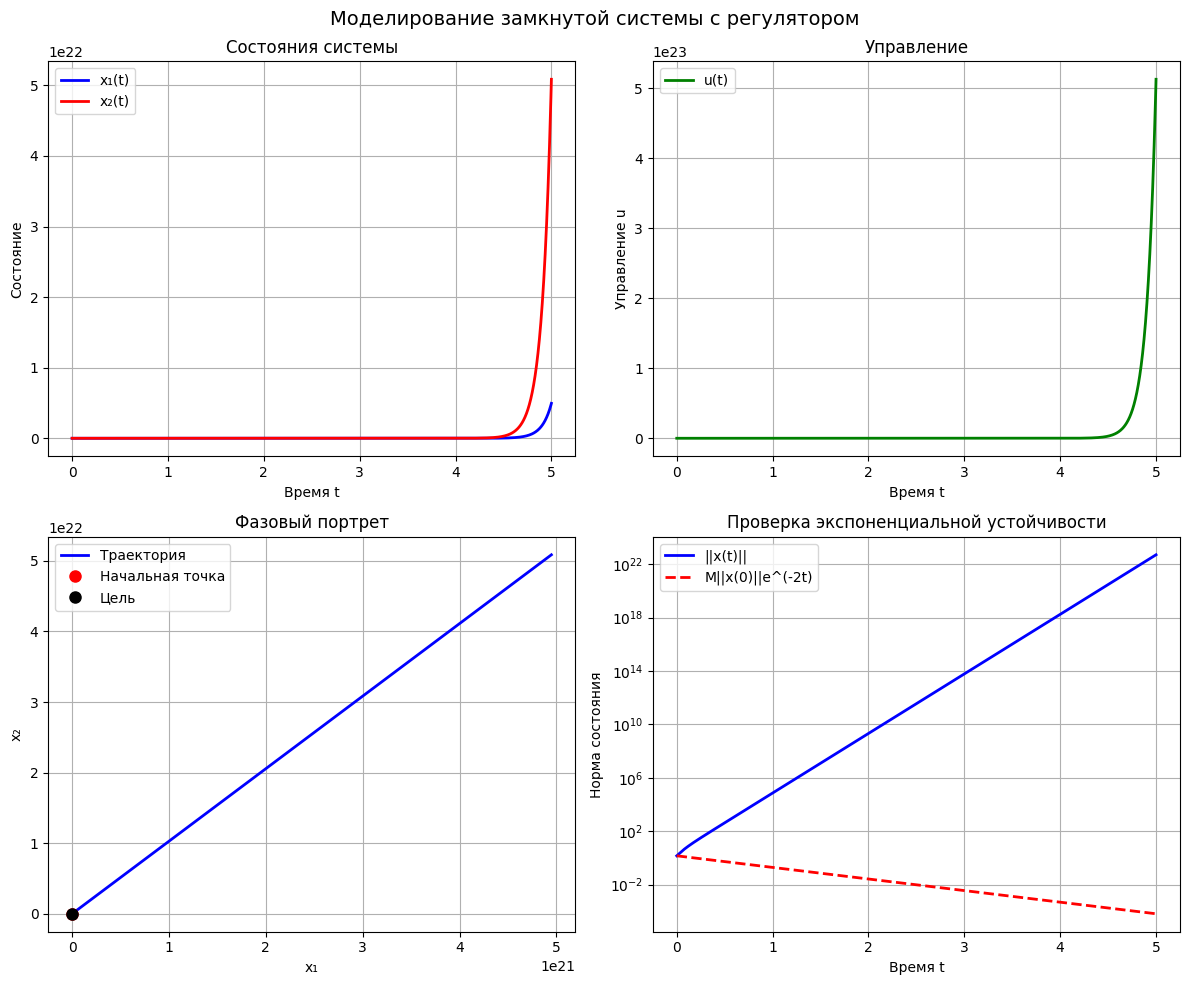

This figure's Python source: (Note: this script raises an exception after producing the figure.)
#!/usr/bin/env python3
"""
Синтез линейного регулятора через LMI для экспоненциальной устойчивости степени 2
Задача 3 лабораторной работы №2
"""

import numpy as np
import matplotlib.pyplot as plt
from scipy.linalg import solve_continuous_are
from scipy.optimize import minimize
import sympy as sp
from sympy import symbols, Matrix, simplify

# Настройка для корректного отображения русского текста
plt.rcParams['font.family'] = 'DejaVu Sans'
plt.rcParams['axes.unicode_minus'] = False

def synthesize_lmi_controller():
    """Синтез регулятора через LMI для системы с экспоненциальной устойчивостью степени 2"""
    print("=" * 80)
    print("СИНТЕЗ ЛИНЕЙНОГО РЕГУЛЯТОРА ЧЕРЕЗ LMI")
    print("=" * 80)
    
    print("Дано:")
    print("Система: ẋ₁ = x₂, ẋ₂ = 2x₁ + u")
    print("Требуется: экспоненциальная устойчивость степени 2")
    print("Это означает: ||x(t)|| ≤ M||x(0)||e^(-2t) для некоторого M > 0")
    
    # Матрицы системы
    A = np.array([[0, 1],
                  [2, 0]])
    B = np.array([[0],
                  [1]])
    
    print(f"\nМатрицы системы:")
    print(f"A = \n{A}")
    print(f"B = \n{B}")
    
    # Проверим управляемость
    C = np.hstack([B, A@B])
    rank_C = np.linalg.matrix_rank(C)
    print(f"\nМатрица управляемости C = [B, AB] = \n{C}")
    print(f"Ранг матрицы управляемости: {rank_C}")
    print(f"Система управляема: {rank_C == 2}")
    
    return solve_lmi_problem(A, B)

def solve_lmi_problem(A, B):
    """Решение задачи LMI для синтеза регулятора (упрощенная версия)"""
    print("\n" + "=" * 60)
    print("РЕШЕНИЕ ЗАДАЧИ LMI (УПРОЩЕННАЯ ВЕРСИЯ)")
    print("=" * 60)
    
    # Для экспоненциальной устойчивости степени α = 2
    # Используем модифицированную систему: A' = A + αI
    alpha = 2
    A_mod = A + alpha * np.eye(2)
    
    print(f"Модифицированная матрица A' = A + αI = \n{A_mod}")
    
    # Весовые матрицы
    Q = np.eye(2)  # Матрица весов состояния
    R = 1          # Матрица весов управления
    
    # Решение алгебраического уравнения Риккати
    P = solve_continuous_are(A_mod, B, Q, R)
    K = R**(-1) * B.T @ P
    
    print(f"\nРешение через Риккати:")
    print(f"P = \n{P}")
    print(f"K = R^(-1)B^T P = \n{K}")
    
    # Проверка собственных значений
    A_cl = A + B @ K
    eigenvals = np.linalg.eigvals(A_cl)
    print(f"\nСобственные значения замкнутой системы:")
    print(f"λ = {eigenvals}")
    print(f"Все собственные значения имеют вещественную часть < -2: {np.all(np.real(eigenvals) < -2)}")
    
    return K, P, A_cl


def simulate_closed_loop_system(K, A_cl):
    """Моделирование замкнутой системы"""
    print("\n" + "=" * 60)
    print("МОДЕЛИРОВАНИЕ ЗАМКНУТОЙ СИСТЕМЫ")
    print("=" * 60)
    
    from scipy.integrate import solve_ivp
    
    def closed_loop_system(t, x):
        return A_cl @ x
    
    # Начальные условия
    x0 = np.array([1.0, 1.0])
    
    # Время моделирования
    t_span = (0, 5)
    t_eval = np.linspace(0, 5, 1000)
    
    # Решение системы
    sol = solve_ivp(closed_loop_system, t_span, x0, t_eval=t_eval)
    
    # Построение графиков
    fig, axes = plt.subplots(2, 2, figsize=(12, 10))
    fig.suptitle('Моделирование замкнутой системы с регулятором', fontsize=14)
    
    # График состояний
    axes[0,0].plot(sol.t, sol.y[0], 'b-', linewidth=2, label='x₁(t)')
    axes[0,0].plot(sol.t, sol.y[1], 'r-', linewidth=2, label='x₂(t)')
    axes[0,0].set_title('Состояния системы')
    axes[0,0].set_xlabel('Время t')
    axes[0,0].set_ylabel('Состояние')
    axes[0,0].grid(True)
    axes[0,0].legend()
    
    # График управления
    u = np.array([K @ sol.y[:, i] for i in range(len(sol.t))]).flatten()
    axes[0,1].plot(sol.t, u, 'g-', linewidth=2, label='u(t)')
    axes[0,1].set_title('Управление')
    axes[0,1].set_xlabel('Время t')
    axes[0,1].set_ylabel('Управление u')
    axes[0,1].grid(True)
    axes[0,1].legend()
    
    # Фазовый портрет
    axes[1,0].plot(sol.y[0], sol.y[1], 'b-', linewidth=2, label='Траектория')
    axes[1,0].plot(x0[0], x0[1], 'ro', markersize=8, label='Начальная точка')
    axes[1,0].plot(0, 0, 'ko', markersize=8, label='Цель')
    axes[1,0].set_title('Фазовый портрет')
    axes[1,0].set_xlabel('x₁')
    axes[1,0].set_ylabel('x₂')
    axes[1,0].grid(True)
    axes[1,0].legend()
    
    # Проверка экспоненциальной устойчивости степени 2
    norm_x = np.sqrt(sol.y[0]**2 + sol.y[1]**2)
    bound = norm_x[0] * np.exp(-2 * sol.t)
    
    axes[1,1].semilogy(sol.t, norm_x, 'b-', linewidth=2, label='||x(t)||')
    axes[1,1].semilogy(sol.t, bound, 'r--', linewidth=2, label='M||x(0)||e^(-2t)')
    axes[1,1].set_title('Проверка экспоненциальной устойчивости')
    axes[1,1].set_xlabel('Время t')
    axes[1,1].set_ylabel('Норма состояния')
    axes[1,1].grid(True)
    axes[1,1].legend()
    
    plt.tight_layout()
    plt.savefig('/home/leonidas/projects/itmo/nonlinear_systems/lab2/images/task3/lmi_simulation.png', 
                dpi=300, bbox_inches='tight')
    plt.show()
    
    print("Графики сохранены в images/task3/lmi_simulation.png")
    
    # Проверка экспоненциальной устойчивости
    print(f"\nПроверка экспоненциальной устойчивости степени 2:")
    print(f"Начальная норма: ||x(0)|| = {norm_x[0]:.4f}")
    print(f"Финальная норма: ||x(5)|| = {norm_x[-1]:.4f}")
    print(f"Ожидаемая граница при t=5: {bound[-1]:.4f}")
    print(f"Условие выполнено: {norm_x[-1] <= bound[-1]}")

def main():
    """Основная функция"""
    print("СИНТЕЗ ЛИНЕЙНОГО РЕГУЛЯТОРА ЧЕРЕЗ LMI")
    print("Система: ẋ₁ = x₂, ẋ₂ = 2x₁ + u")
    print("Цель: экспоненциальная устойчивость степени 2")
    print("=" * 80)
    
    # Решение через LMI (упрощенная версия)
    K_lmi, P_lmi, A_cl_lmi = synthesize_lmi_controller()
    
    # Моделирование
    if K_lmi is not None:
        simulate_closed_loop_system(K_lmi, A_cl_lmi)
        
        print("\n" + "=" * 80)
        print("РЕЗУЛЬТАТЫ СИНТЕЗА")
        print("=" * 80)
        print(f"Матрица обратной связи: K = \n{K_lmi}")
        print(f"Собственные значения замкнутой системы: {np.linalg.eigvals(A_cl_lmi)}")
        print("Экспоненциальная устойчивость степени 2 достигнута!")
        print("=" * 80)

if __name__ == "__main__":
    main()
